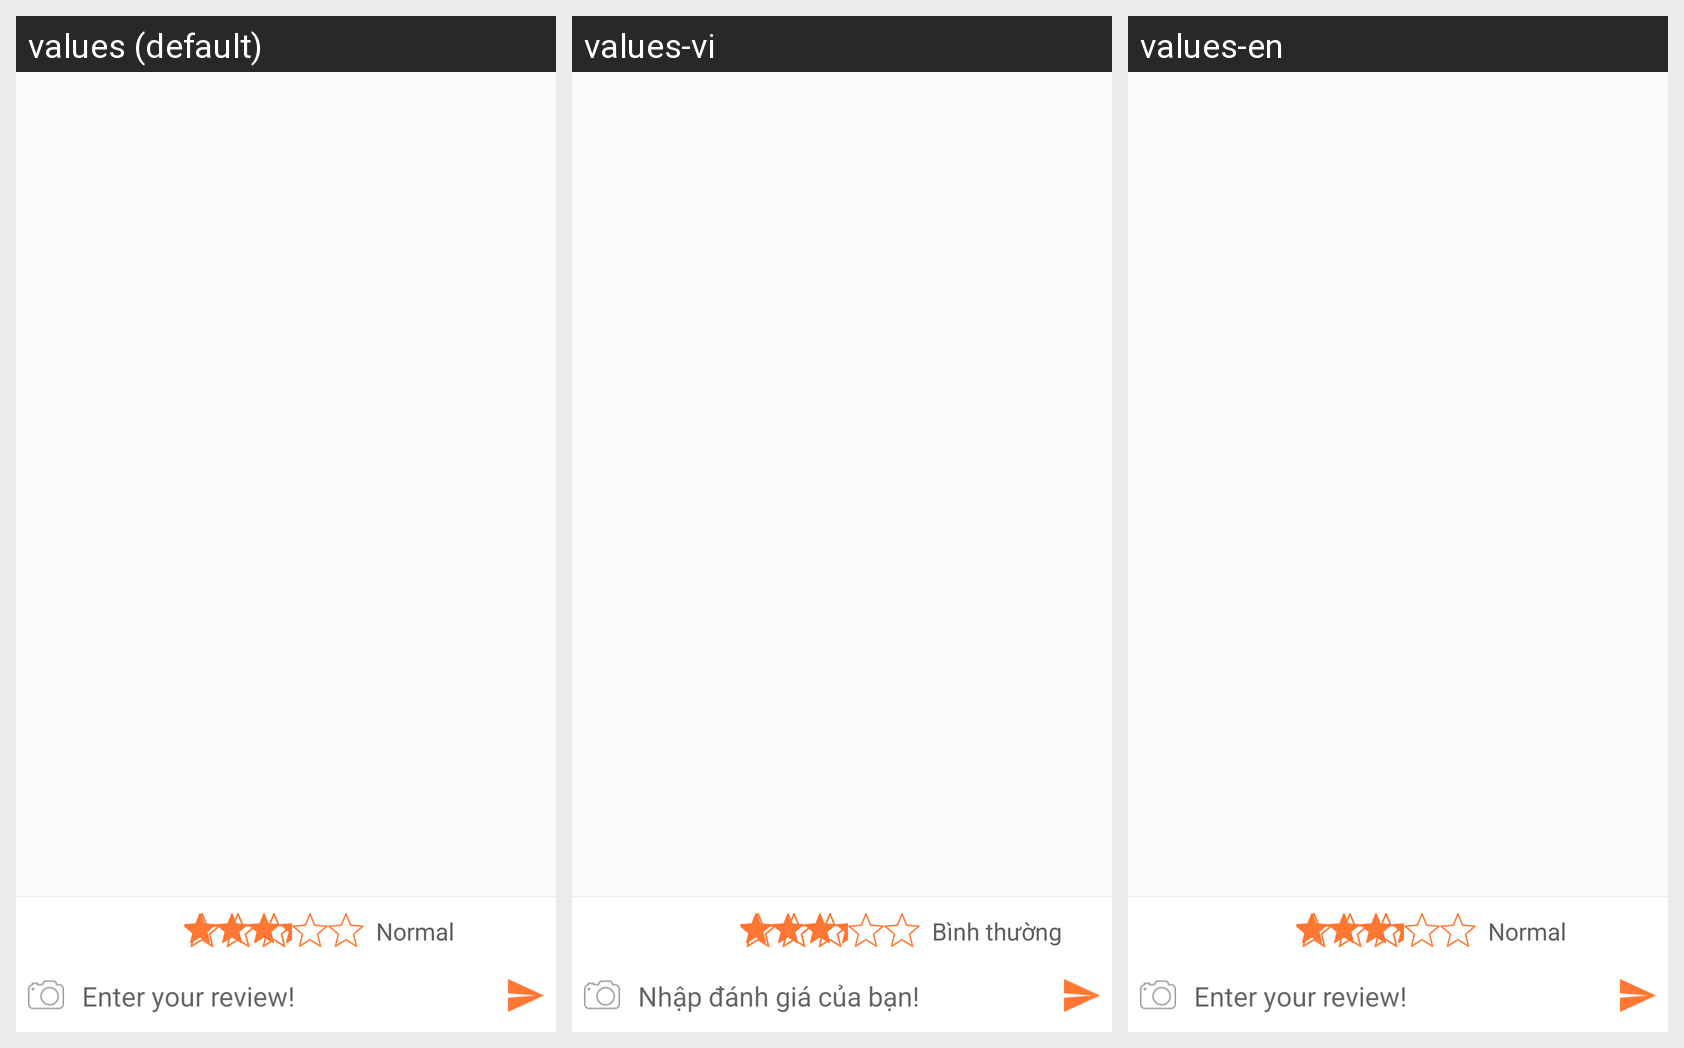

The same Android screen rendered under several of its app's locales, left to right. List the strings drawn on it with the default value and each locale's translation.
Android screen res/layout/activity_place_detail_review_fragment.xml rendered under 3 locales, left to right: values (default), values-vi, values-en. Device: Nexus 5 (rendered at 1080×1920; each locale shown at half size, 540×960, under a caption strip naming it); theme AppTheme.
Strings drawn on this screen, with the default value and each locale's value (text and hints the layout hard-codes, and strings that could not be matched under every locale, appear in the picture but are not listed):

text_rating_status_3
  values: Normal
  values-vi: Bình thường
  values-en: Normal

text_review_hint
  values: Enter your review!
  values-vi: Nhập đánh giá của bạn!
  values-en: Enter your review!
